Run: headless pygame with SDL's dummy video driver; simulated clock (each Clock.tick advances the game by its frame time, no real sleeping); random seed 0; keys injected as events and as key.get_pressed() state; no mouse input.
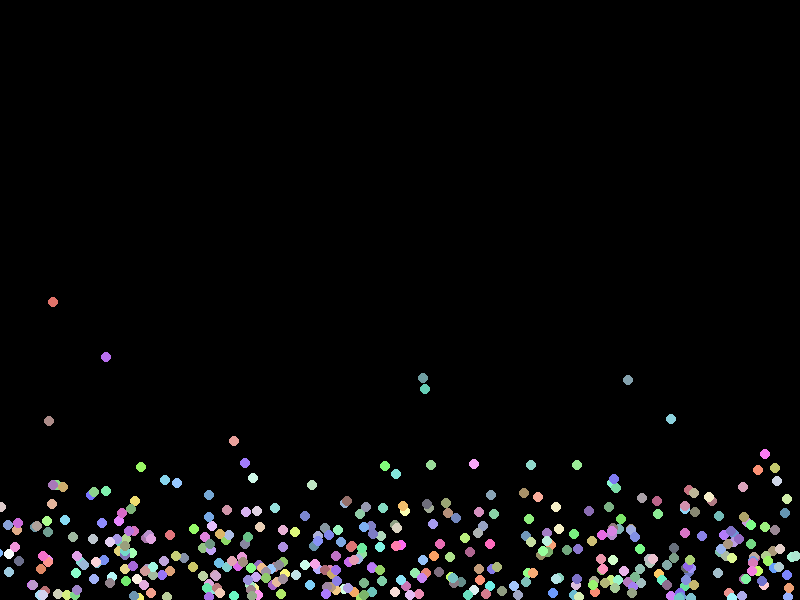
Frame 1 of 4 · flips 1–60 · no input
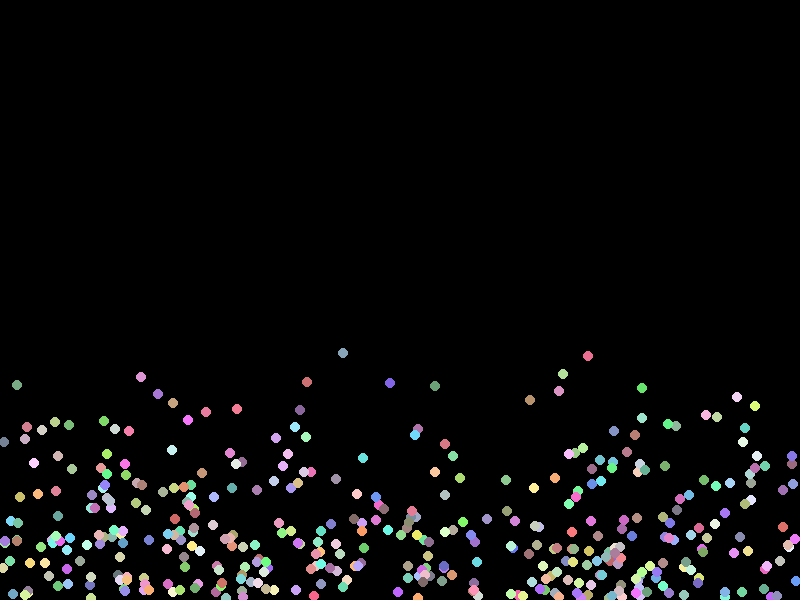
Frame 2 of 4 · flips 61–180 · tapped SPACE, RETURN · held RIGHT (→), D
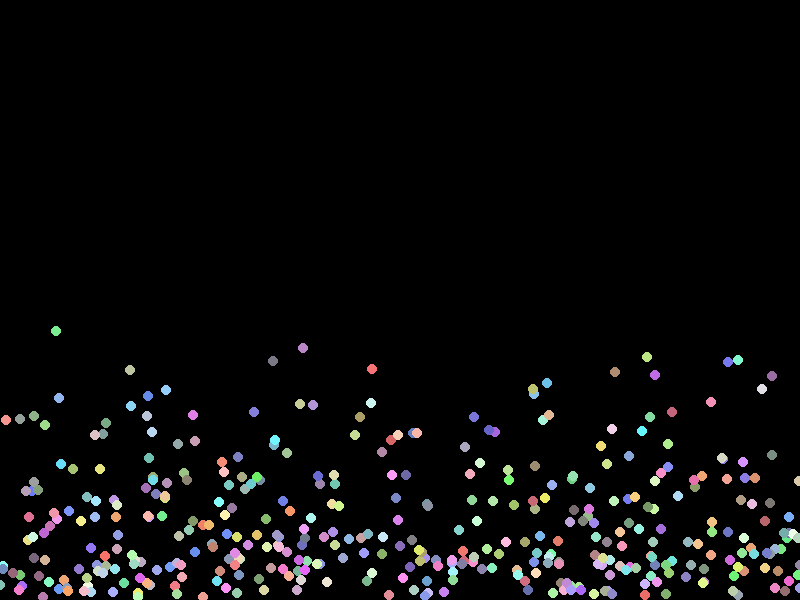
Frame 3 of 4 · flips 181–300 · held DOWN (↓), S
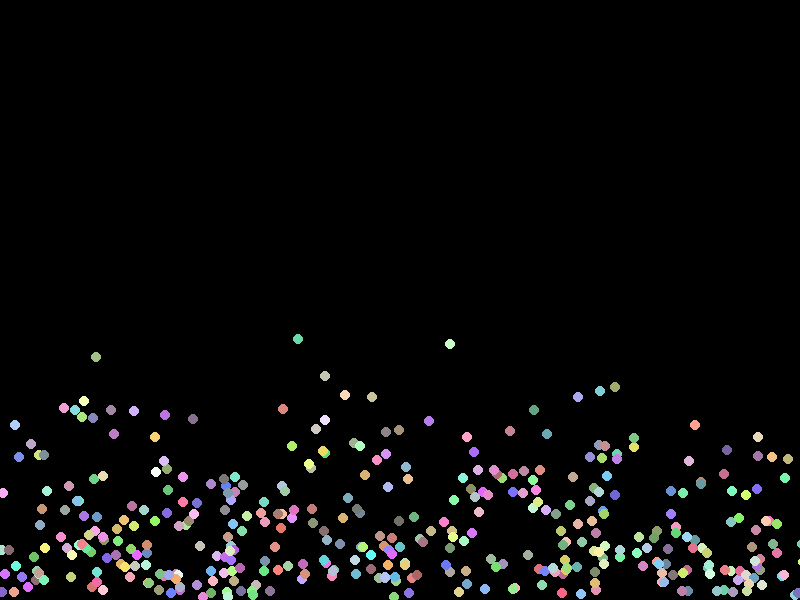
Frame 4 of 4 · flips 301–420 · held LEFT (←), A, UP (↑), W

The pygame program that drew these frames:

import pygame
import random

# Initialisation de Pygame
pygame.init()

# Taille de la fenêtre
largeur, hauteur = 800, 600
fenetre = pygame.display.set_mode((largeur, hauteur))
pygame.display.set_caption("Animation de particules")

# Couleurs
BLANC = (255, 255, 255)
NOIR = (0, 0, 0)
ROUGE = (255, 0, 0)
VERT = (0, 255, 0)

# Classe de particule
class Particule:
    def __init__(self, x, y, couleur, direction):
        self.x = x
        self.y = y
        self.couleur = couleur
        self.vitesse_x = random.uniform(-1, 1) * direction
        self.vitesse_y = random.uniform(-5, -1)
        self.duree_vie = random.randint(30, 60)

    def mettre_a_jour(self):
        self.x += self.vitesse_x
        self.y += self.vitesse_y
        self.duree_vie -= 1

    def afficher(self, surface):
        pygame.draw.circle(surface, self.couleur, (int(self.x), int(self.y)), 5)

# Génération de particules
def generer_particules(nombre, direction):
    particules = []
    for _ in range(nombre):
        x = random.randint(0, largeur)
        y = hauteur
        couleur = (random.randint(100, 255), random.randint(100, 255), random.randint(100, 255))
        particule = Particule(x, y, couleur, direction)
        particules.append(particule)
    return particules

# Fonction principale
def animation_particules():
    particules_gauche = generer_particules(200, -1)  # Augmenté à 200
    particules_droite = generer_particules(200, 1)  # Augmenté à 200

    running = True
    clock = pygame.time.Clock()

    while running:
        for event in pygame.event.get():
            if event.type == pygame.QUIT:
                running = False

        fenetre.fill(NOIR)

        # Mise à jour et affichage des particules à gauche
        for particule in particules_gauche:
            particule.mettre_a_jour()
            particule.afficher(fenetre)

        # Mise à jour et affichage des particules à droite
        for particule in particules_droite:
            particule.mettre_a_jour()
            particule.afficher(fenetre)

        # Suppression des particules éteintes à gauche
        particules_gauche = [particule for particule in particules_gauche if particule.duree_vie > 0]

        # Suppression des particules éteintes à droite
        particules_droite = [particule for particule in particules_droite if particule.duree_vie > 0]

        # Générer de nouvelles particules si nécessaire
        if len(particules_gauche) < 200:
            particules_gauche.extend(generer_particules(10, -1))
        if len(particules_droite) < 200:
            particules_droite.extend(generer_particules(10, 1))

        pygame.display.flip()
        clock.tick(60)

    pygame.quit()

# Lancer l'animation
animation_particules()
